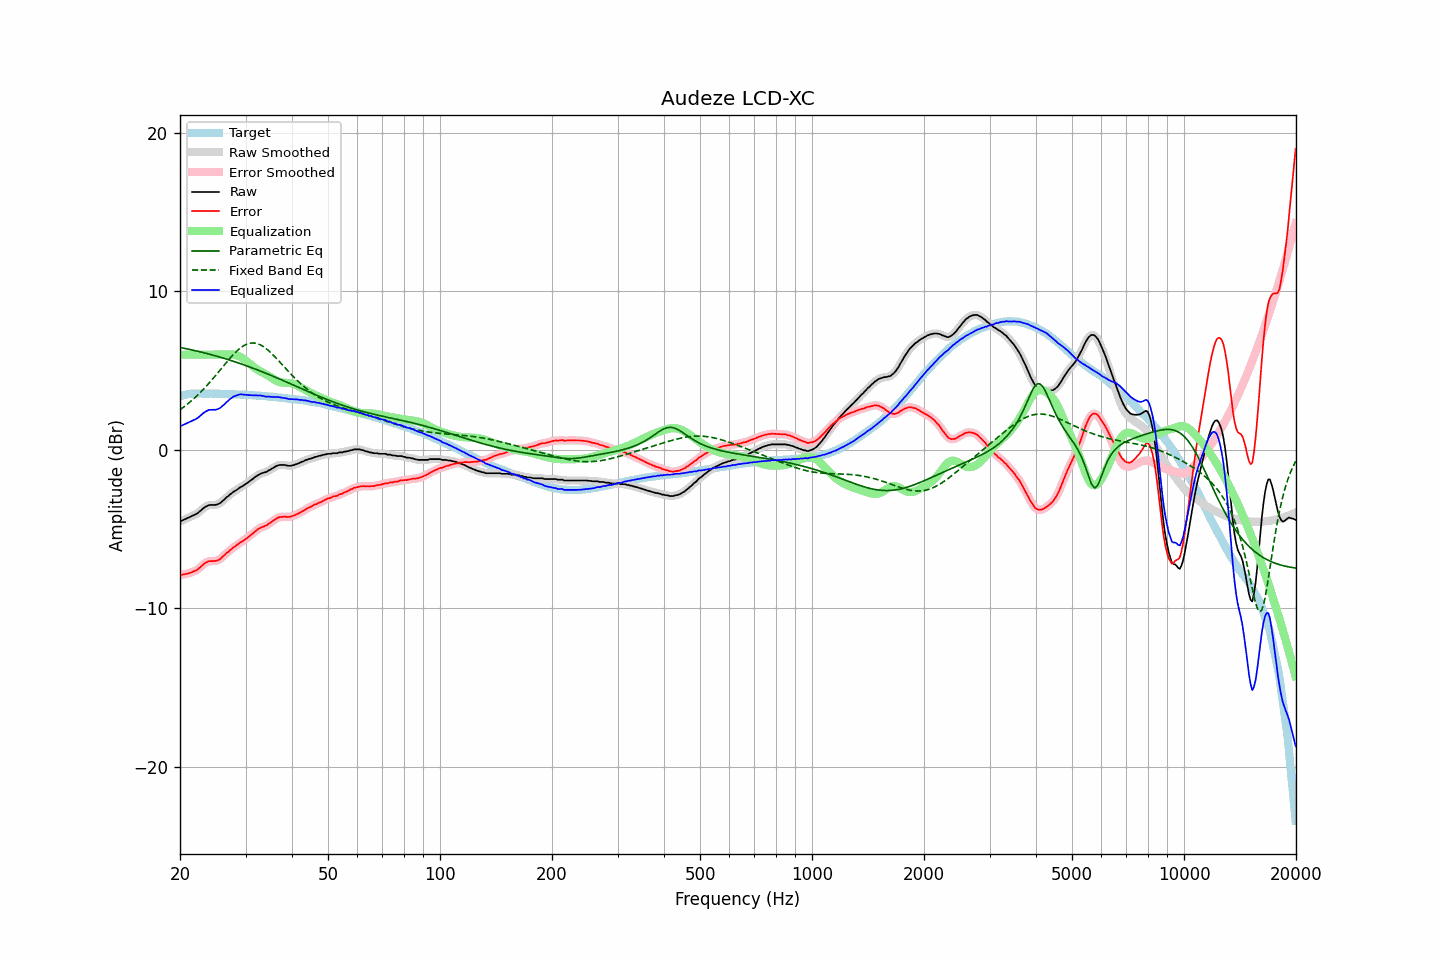

Data behind this chart, as committed beside it:
frequency, raw, error, smoothed, error_smoothed, equalization, parametric_eq, fixed_band_eq, equalized_raw, equalized_smoothed, target
20.00, -4.51, -7.89, -4.51, -7.89, 6.00, 6.45, 2.52, 1.49, 1.49, 3.38
20.20, -4.48, -7.89, -4.47, -7.88, 6.00, 6.43, 2.60, 1.52, 1.53, 3.41
20.40, -4.43, -7.87, -4.43, -7.87, 6.00, 6.41, 2.67, 1.57, 1.57, 3.44
20.61, -4.39, -7.85, -4.39, -7.85, 6.00, 6.39, 2.75, 1.61, 1.61, 3.46
20.81, -4.34, -7.82, -4.34, -7.83, 6.00, 6.37, 2.83, 1.66, 1.66, 3.49
21.02, -4.29, -7.80, -4.29, -7.80, 6.00, 6.35, 2.91, 1.71, 1.71, 3.52
21.23, -4.25, -7.77, -4.24, -7.77, 6.00, 6.33, 2.99, 1.75, 1.76, 3.53
21.44, -4.20, -7.73, -4.20, -7.73, 6.00, 6.31, 3.08, 1.80, 1.80, 3.54
21.66, -4.15, -7.69, -4.15, -7.69, 6.00, 6.28, 3.17, 1.85, 1.85, 3.54
21.87, -4.11, -7.65, -4.11, -7.65, 6.00, 6.26, 3.26, 1.89, 1.89, 3.54
22.09, -4.06, -7.61, -4.05, -7.61, 6.00, 6.24, 3.35, 1.94, 1.95, 3.55
22.31, -4.00, -7.55, -3.99, -7.54, 6.00, 6.21, 3.45, 2.00, 2.01, 3.55
22.54, -3.91, -7.46, -3.91, -7.47, 6.00, 6.19, 3.55, 2.09, 2.09, 3.55
22.76, -3.83, -7.38, -3.82, -7.37, 6.00, 6.16, 3.65, 2.17, 2.18, 3.55
22.99, -3.74, -7.28, -3.74, -7.28, 6.00, 6.14, 3.75, 2.26, 2.26, 3.54
23.22, -3.65, -7.19, -3.66, -7.20, 6.00, 6.11, 3.86, 2.35, 2.34, 3.54
23.45, -3.59, -7.13, -3.59, -7.12, 6.00, 6.09, 3.97, 2.41, 2.41, 3.54
23.69, -3.54, -7.08, -3.53, -7.07, 6.00, 6.06, 4.08, 2.46, 2.47, 3.54
23.92, -3.49, -7.03, -3.50, -7.04, 6.00, 6.04, 4.19, 2.51, 2.50, 3.54
24.16, -3.48, -7.02, -3.48, -7.02, 6.00, 6.01, 4.31, 2.52, 2.52, 3.55
24.40, -3.48, -7.02, -3.48, -7.02, 6.00, 5.98, 4.43, 2.52, 2.52, 3.55
24.65, -3.48, -7.01, -3.48, -7.02, 6.00, 5.95, 4.55, 2.52, 2.52, 3.54
24.89, -3.48, -7.01, -3.47, -7.01, 6.00, 5.93, 4.67, 2.52, 2.53, 3.53
25.14, -3.45, -6.98, -3.45, -6.99, 6.00, 5.90, 4.79, 2.55, 2.55, 3.53
25.39, -3.42, -6.95, -3.41, -6.95, 6.00, 5.87, 4.91, 2.58, 2.59, 3.53
25.65, -3.36, -6.89, -3.35, -6.88, 6.00, 5.84, 5.03, 2.64, 2.65, 3.53
25.91, -3.27, -6.79, -3.27, -6.80, 6.00, 5.81, 5.16, 2.73, 2.73, 3.52
26.16, -3.18, -6.70, -3.18, -6.70, 6.00, 5.78, 5.28, 2.82, 2.82, 3.52
26.43, -3.10, -6.62, -3.09, -6.61, 6.00, 5.75, 5.40, 2.90, 2.91, 3.52
26.69, -2.99, -6.50, -3.00, -6.52, 6.00, 5.72, 5.52, 3.02, 3.00, 3.52
26.96, -2.93, -6.44, -2.92, -6.43, 6.01, 5.68, 5.64, 3.08, 3.09, 3.52
27.23, -2.82, -6.33, -2.83, -6.34, 6.01, 5.65, 5.76, 3.19, 3.18, 3.51
27.50, -2.76, -6.27, -2.75, -6.26, 6.01, 5.62, 5.88, 3.25, 3.26, 3.51
27.77, -2.67, -6.17, -2.67, -6.18, 6.00, 5.59, 5.98, 3.34, 3.33, 3.50
28.05, -2.61, -6.11, -2.61, -6.11, 5.99, 5.55, 6.09, 3.38, 3.38, 3.50
28.33, -2.55, -6.04, -2.54, -6.03, 5.97, 5.52, 6.19, 3.42, 3.42, 3.49
28.62, -2.48, -5.97, -2.47, -5.96, 5.93, 5.49, 6.29, 3.45, 3.46, 3.49
28.90, -2.40, -5.88, -2.41, -5.89, 5.89, 5.45, 6.37, 3.49, 3.48, 3.49
29.19, -2.34, -5.81, -2.34, -5.82, 5.83, 5.42, 6.45, 3.50, 3.49, 3.47
29.48, -2.29, -5.77, -2.28, -5.76, 5.77, 5.38, 6.52, 3.48, 3.49, 3.48
29.78, -2.22, -5.69, -2.22, -5.69, 5.70, 5.35, 6.58, 3.48, 3.48, 3.47
30.08, -2.15, -5.62, -2.15, -5.62, 5.62, 5.31, 6.63, 3.47, 3.46, 3.47
30.38, -2.09, -5.54, -2.08, -5.54, 5.54, 5.27, 6.68, 3.45, 3.46, 3.46
30.68, -2.01, -5.46, -2.01, -5.46, 5.46, 5.24, 6.71, 3.45, 3.45, 3.45
30.99, -1.93, -5.37, -1.93, -5.38, 5.37, 5.20, 6.73, 3.45, 3.44, 3.44
31.30, -1.86, -5.30, -1.85, -5.29, 5.29, 5.16, 6.73, 3.43, 3.44, 3.44
31.61, -1.78, -5.22, -1.78, -5.21, 5.21, 5.12, 6.74, 3.43, 3.43, 3.44
31.93, -1.70, -5.12, -1.70, -5.13, 5.13, 5.08, 6.72, 3.43, 3.43, 3.43
32.24, -1.64, -5.05, -1.63, -5.05, 5.06, 5.04, 6.70, 3.43, 3.43, 3.41
32.57, -1.57, -4.98, -1.57, -4.98, 5.00, 5.00, 6.66, 3.43, 3.43, 3.41
32.89, -1.52, -4.93, -1.52, -4.92, 4.94, 4.96, 6.62, 3.42, 3.42, 3.41
33.22, -1.48, -4.87, -1.48, -4.88, 4.89, 4.92, 6.56, 3.41, 3.41, 3.40
33.55, -1.45, -4.84, -1.45, -4.84, 4.83, 4.88, 6.50, 3.39, 3.38, 3.39
33.89, -1.42, -4.80, -1.42, -4.80, 4.78, 4.84, 6.43, 3.36, 3.37, 3.38
34.23, -1.39, -4.76, -1.37, -4.75, 4.73, 4.80, 6.35, 3.34, 3.35, 3.38
34.57, -1.31, -4.67, -1.32, -4.68, 4.67, 4.76, 6.26, 3.36, 3.35, 3.36
34.92, -1.27, -4.62, -1.26, -4.62, 4.61, 4.72, 6.17, 3.34, 3.34, 3.35
35.27, -1.20, -4.55, -1.20, -4.54, 4.54, 4.68, 6.07, 3.34, 3.34, 3.35
35.62, -1.15, -4.48, -1.14, -4.48, 4.47, 4.63, 5.97, 3.32, 3.33, 3.33
35.97, -1.08, -4.40, -1.08, -4.40, 4.41, 4.59, 5.87, 3.33, 3.33, 3.32
... 635 more rows
